Run: headless pygame with SDL's dummy video driver; simulated clock (each Clock.tick advances the game by its frame time, no real sleeping); random seed 0; keys injected as events and as key.get_pressed() state; no mouse input.
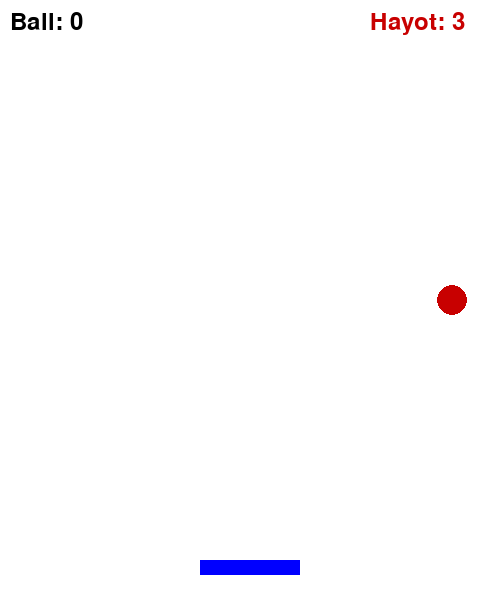
Frame 1 of 4 · flips 1–60 · no input
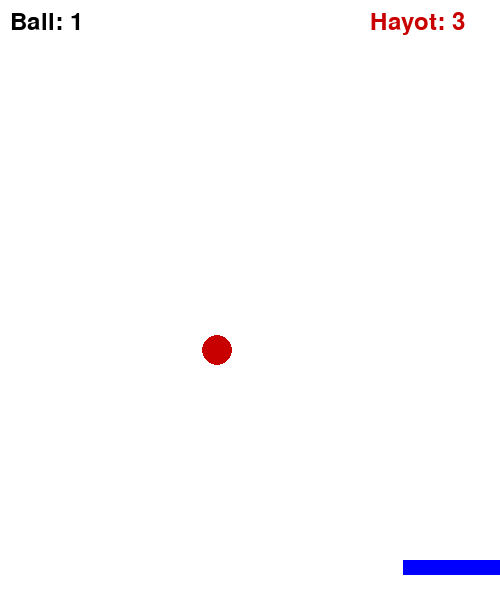
Frame 2 of 4 · flips 61–180 · tapped SPACE, RETURN · held RIGHT (→), D
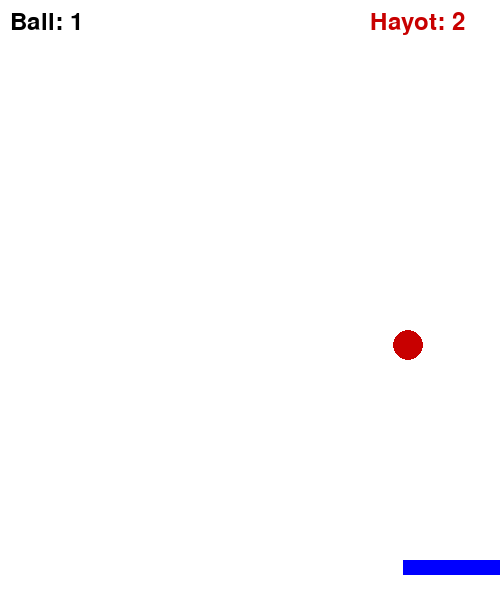
Frame 3 of 4 · flips 181–300 · held DOWN (↓), S
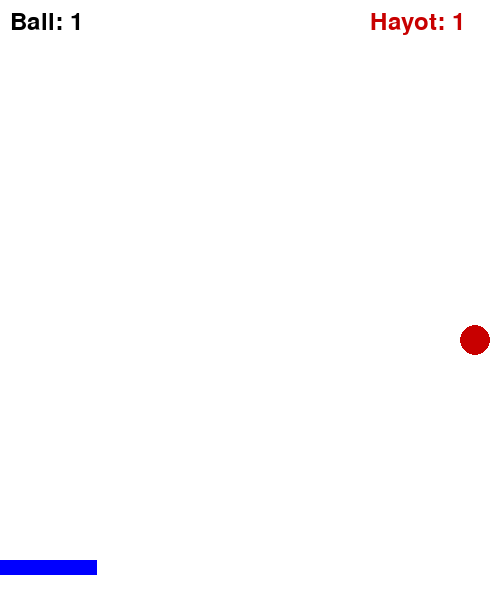
Frame 4 of 4 · flips 301–420 · held LEFT (←), A, UP (↑), W

The pygame program that drew these frames:

import pygame
import random

# Oyna o'lchami
WIDTH = 500
HEIGHT = 600

# Ranglar
WHITE = (255, 255, 255)
BLACK = (0, 0, 0)
RED = (200, 0, 0)
GREEN = (0, 200, 0)
BLUE = (0, 0, 255)

# Pygame boshlash
pygame.init()
win = pygame.display.set_mode((WIDTH, HEIGHT))
pygame.display.set_caption("🎯 Catch the Ball o‘yini")

clock = pygame.time.Clock()
font = pygame.font.SysFont(None, 36)

# Ball va platforma o'lchamlari
ball_radius = 15
platform_width = 100
platform_height = 15

# Platforma boshlanish pozitsiyasi
platform_x = WIDTH // 2 - platform_width // 2
platform_y = HEIGHT - 40
platform_speed = 7

# Ball pozitsiyasi
ball_x = random.randint(20, WIDTH - 20)
ball_y = 0
ball_speed = 5

score = 0
lives = 3

run = True
while run:
    win.fill(WHITE)
    pygame.time.delay(30)

    for event in pygame.event.get():
        if event.type == pygame.QUIT:
            run = False

    # Harakat
    keys = pygame.key.get_pressed()
    if keys[pygame.K_LEFT] and platform_x > 0:
        platform_x -= platform_speed
    if keys[pygame.K_RIGHT] and platform_x < WIDTH - platform_width:
        platform_x += platform_speed

    # Ball pastga tushadi
    ball_y += ball_speed

    # Ball platformaga tegsa
    if (
        platform_y < ball_y + ball_radius < platform_y + platform_height
        and platform_x < ball_x < platform_x + platform_width
    ):
        score += 1
        ball_y = 0
        ball_x = random.randint(20, WIDTH - 20)

    # Agar tushirib yuborsa
    if ball_y > HEIGHT:
        lives -= 1
        ball_y = 0
        ball_x = random.randint(20, WIDTH - 20)

    # Ball
    pygame.draw.circle(win, RED, (ball_x, ball_y), ball_radius)

    # Platforma
    pygame.draw.rect(win, BLUE, (platform_x, platform_y, platform_width, platform_height))

    # Ball va hayotlar ko‘rsatish
    score_text = font.render("Ball: " + str(score), True, BLACK)
    lives_text = font.render("Hayot: " + str(lives), True, RED)
    win.blit(score_text, (10, 10))
    win.blit(lives_text, (WIDTH - 130, 10))

    pygame.display.update()

    if lives == 0:
        run = False

    clock.tick(60)

# Game over
win.fill(WHITE)
game_over_text = font.render("O‘yin tugadi! Ball: " + str(score), True, BLACK)
win.blit(game_over_text, (WIDTH // 2 - 150, HEIGHT // 2))
pygame.display.update()
pygame.time.delay(3000)

pygame.quit()
